Dataset: cbis-ddsm (GitHub, RichardObi/mammo_dp). Classes: is benign false, benign.

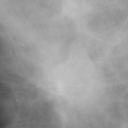
Label: benign

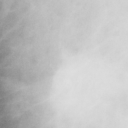
Label: is benign false

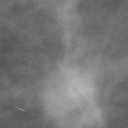
Label: is benign false

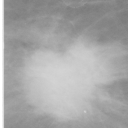
Label: is benign false

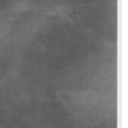
Label: benign

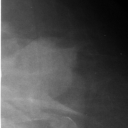
Label: benign
